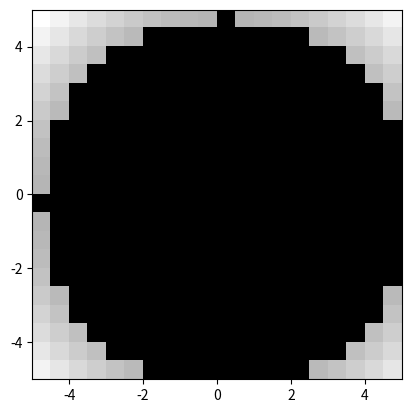

Source code (Python):
import numpy as np
import matplotlib.pyplot as plt
# import matplotlib.cm as cm

# Create an array with start, end and step
points = np.arange(-5, 5, .5)
points_two = np.arange(10, 20, 1)
print(points)

xs, xy = np.meshgrid(points, points)


z = np.sqrt(xs**2 + xy**2)

plt.imshow(z, cmap='gray', extent=[-5, 5, -5, 5])

result = np.where(z > 5, z, 0)
plt.imshow(result, cmap='gray', extent=[-5, 5, -5, 5])

arr_for_sum = np.random.standard_normal((4, 4))
arr_for_bool = arr_for_sum > 0


print(arr_for_sum.mean())
